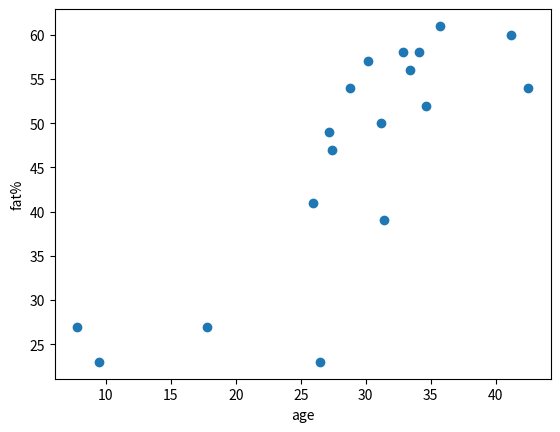
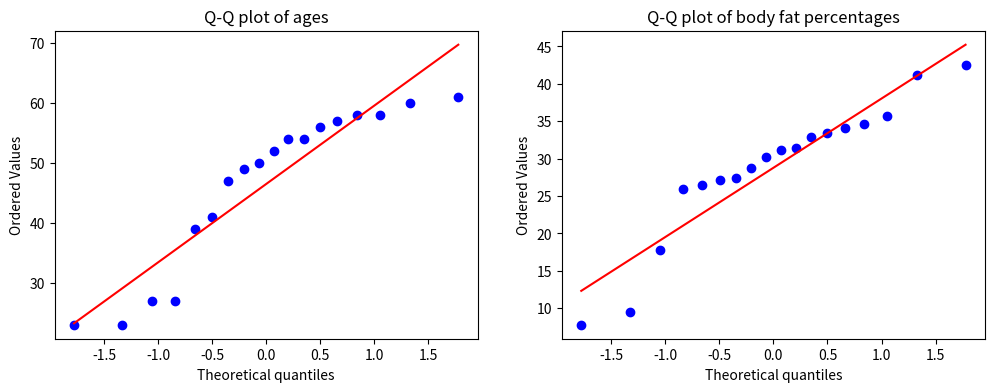

Generate these figures, in order, with matplotlib:
age = [23,23,27,27,39,41,47,49,50,52,54,54,56,57,58,58,60,61]

fat = [9.5,26.5,7.8,17.8,31.4,25.9,27.4,27.2,31.2,34.6,42.5,28.8,33.4,30.2,34.1,32.9,41.2,35.7]
import numpy
print(numpy.std(age))
print(numpy.median(age))

import matplotlib.pyplot as plt

# plt.boxplot(age)
# plt.ylabel("age")
# plt.show()

# plt.boxplot(fat)
# plt.ylabel("fat%")
# plt.show()

plt.scatter(fat, age)
plt.ylabel("fat%")
plt.xlabel("age")
plt.show()

from scipy.stats import probplot

fig, (ax1, ax2) = plt.subplots(1, 2, figsize=(12, 4))

probplot(age, plot=ax1)
ax1.set_title('Q-Q plot of ages')

probplot(fat, plot=ax2)
ax2.set_title('Q-Q plot of body fat percentages')

plt.show()